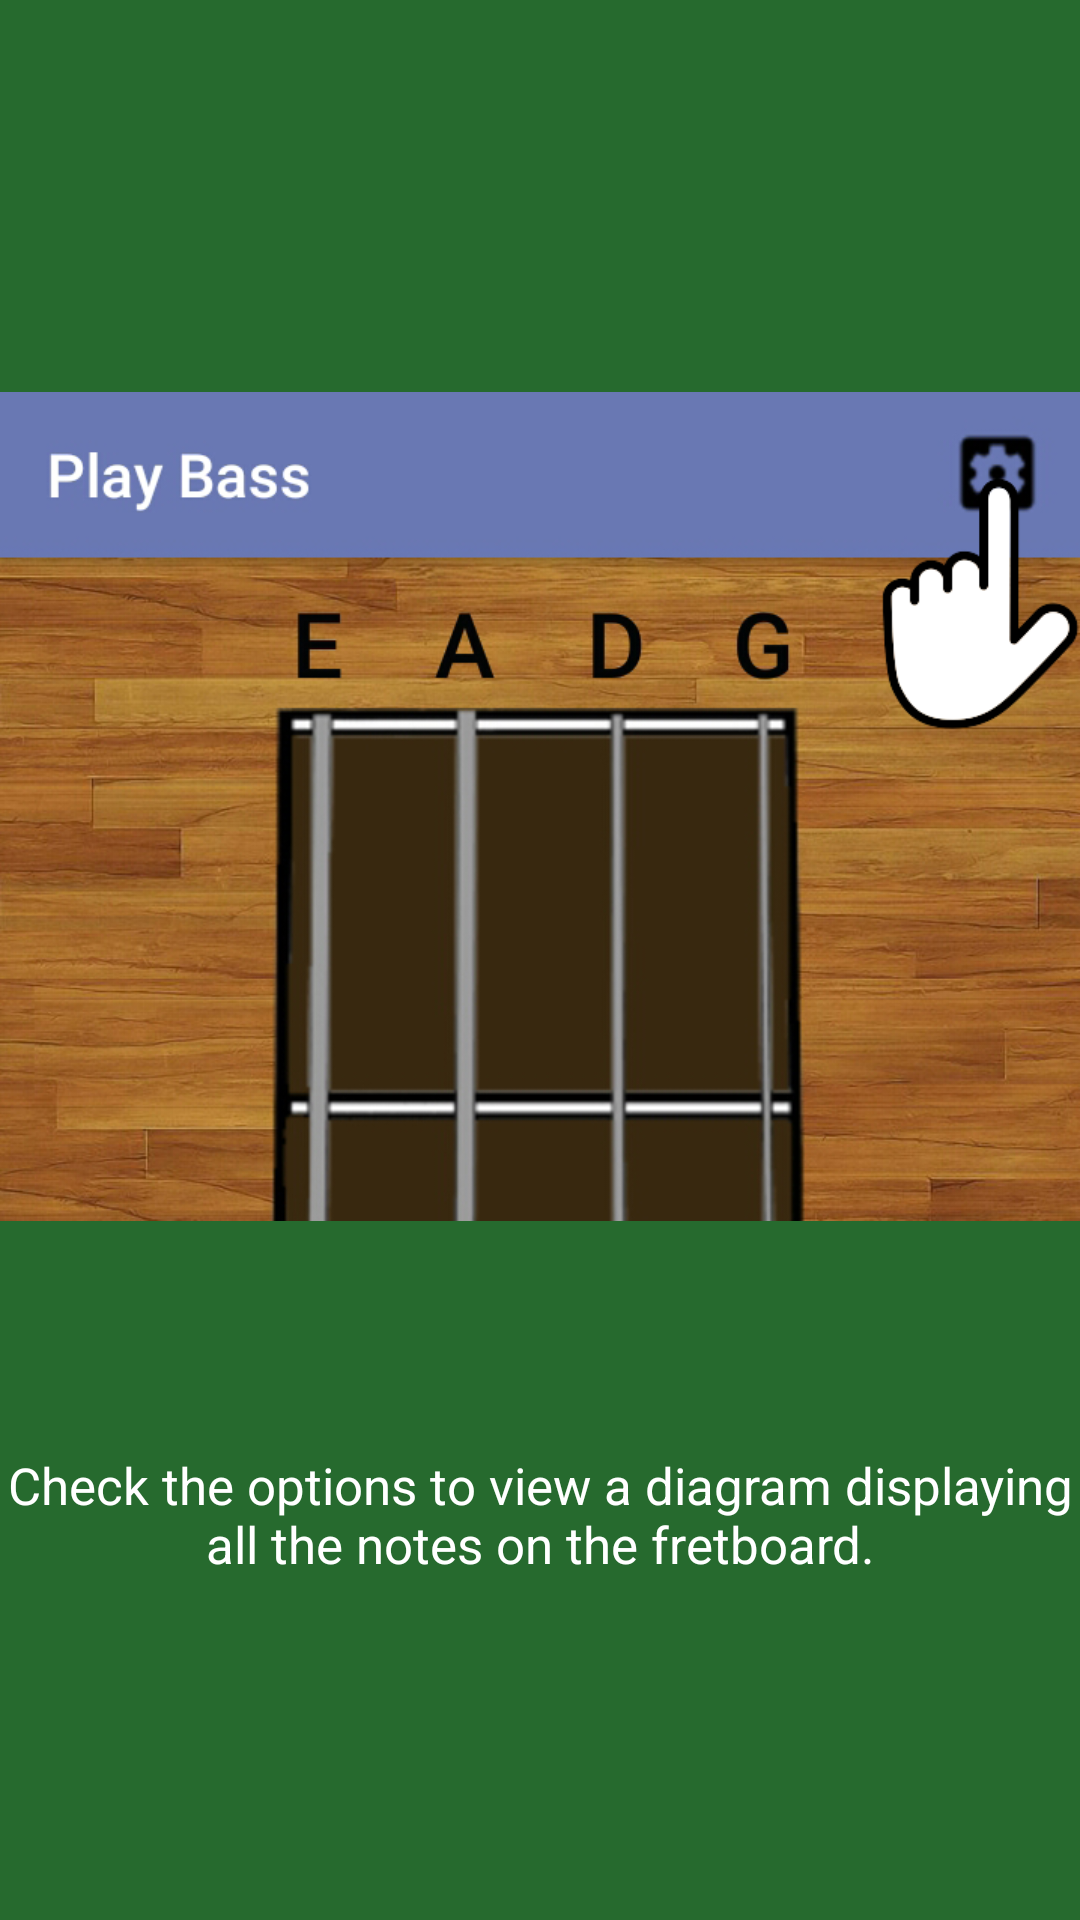

Produce the Android XML layout that renders to this screen, including the resource entries it uses.
<!-- AndroidManifest.xml: application theme AppTheme -->
<!-- res/layout/slide_4.xml -->
<?xml version="1.0" encoding="utf-8"?>
<RelativeLayout xmlns:android="http://schemas.android.com/apk/res/android"
    android:layout_width="match_parent"
    android:layout_height="match_parent"
    android:background="@color/colorAccent"
    android:orientation="vertical">


    <TextView
        android:id="@+id/textView2"
        android:layout_width="wrap_content"
        android:layout_height="wrap_content"
        android:layout_marginBottom="114dp"
        android:text="@string/tut3"
        android:textColor="#FFFFFF"
        android:textSize="17sp"
        android:layout_alignParentBottom="true"
        android:layout_centerHorizontal="true"
        android:textAlignment="center" />

    <ImageView
        android:id="@+id/imageView"
        android:layout_width="wrap_content"
        android:layout_height="wrap_content"
        android:src="@drawable/tutorial_3"
        android:layout_alignParentTop="true"
        android:layout_alignParentLeft="true"
        android:layout_alignParentStart="true"
        android:layout_marginTop="54dp"
        android:layout_above="@+id/textView2" />

</RelativeLayout>
<!-- resources referenced by this layout -->
<resources>
  <color name="colorAccent">#266A2E</color>
  <!-- drawable tutorial_3: png bitmap (drawable, 359904 bytes) -->
  <string name="tut3">Check the options to view a diagram displaying all the notes on the fretboard.</string>
  <style name="AppTheme" parent="Theme.AppCompat.Light.DarkActionBar">
          <item name="android:splitMotionEvents">false</item>
          <item name="android:windowEnableSplitTouch">false</item>
          <item name="colorPrimary">@color/colorPrimary</item>
          <item name="colorPrimaryDark">@color/colorPrimaryDark</item>
          <item name="colorAccent">@color/colorAccent</item>
      </style>
  <color name="colorPrimary">#6B78B4</color>
  <color name="colorPrimaryDark">#040405</color>
</resources>
